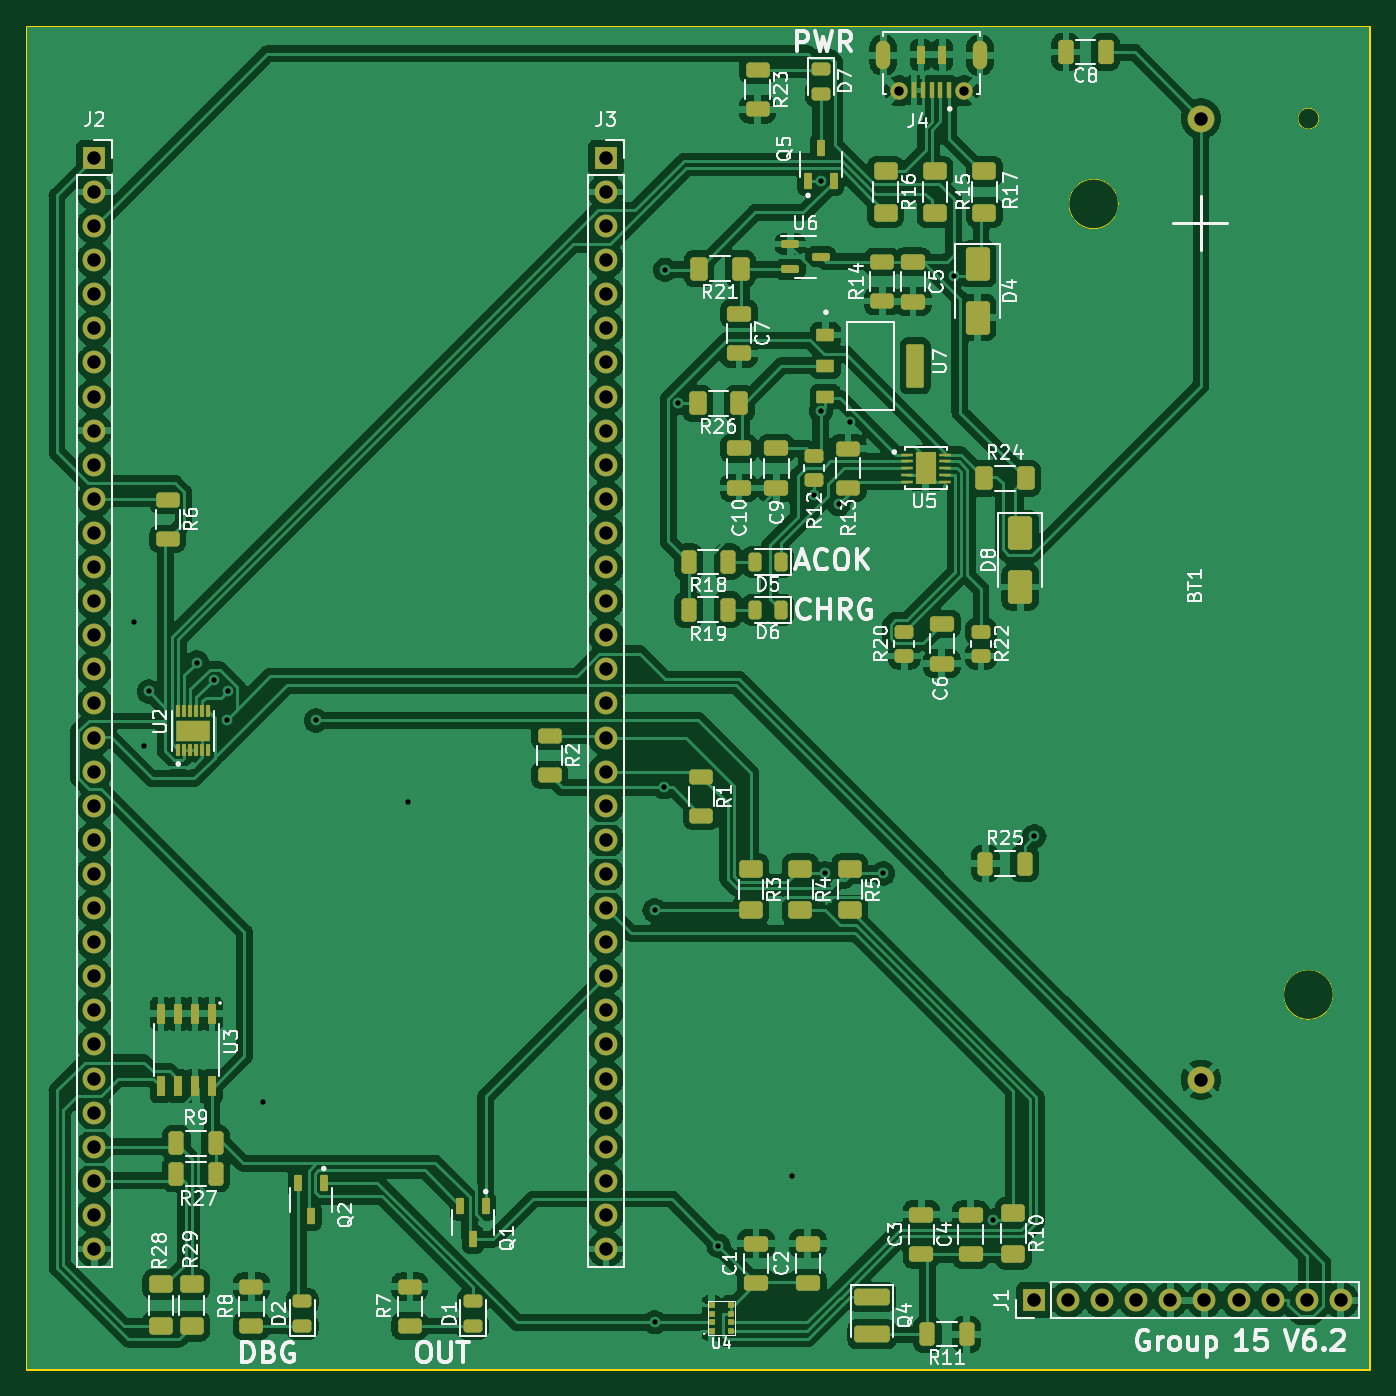
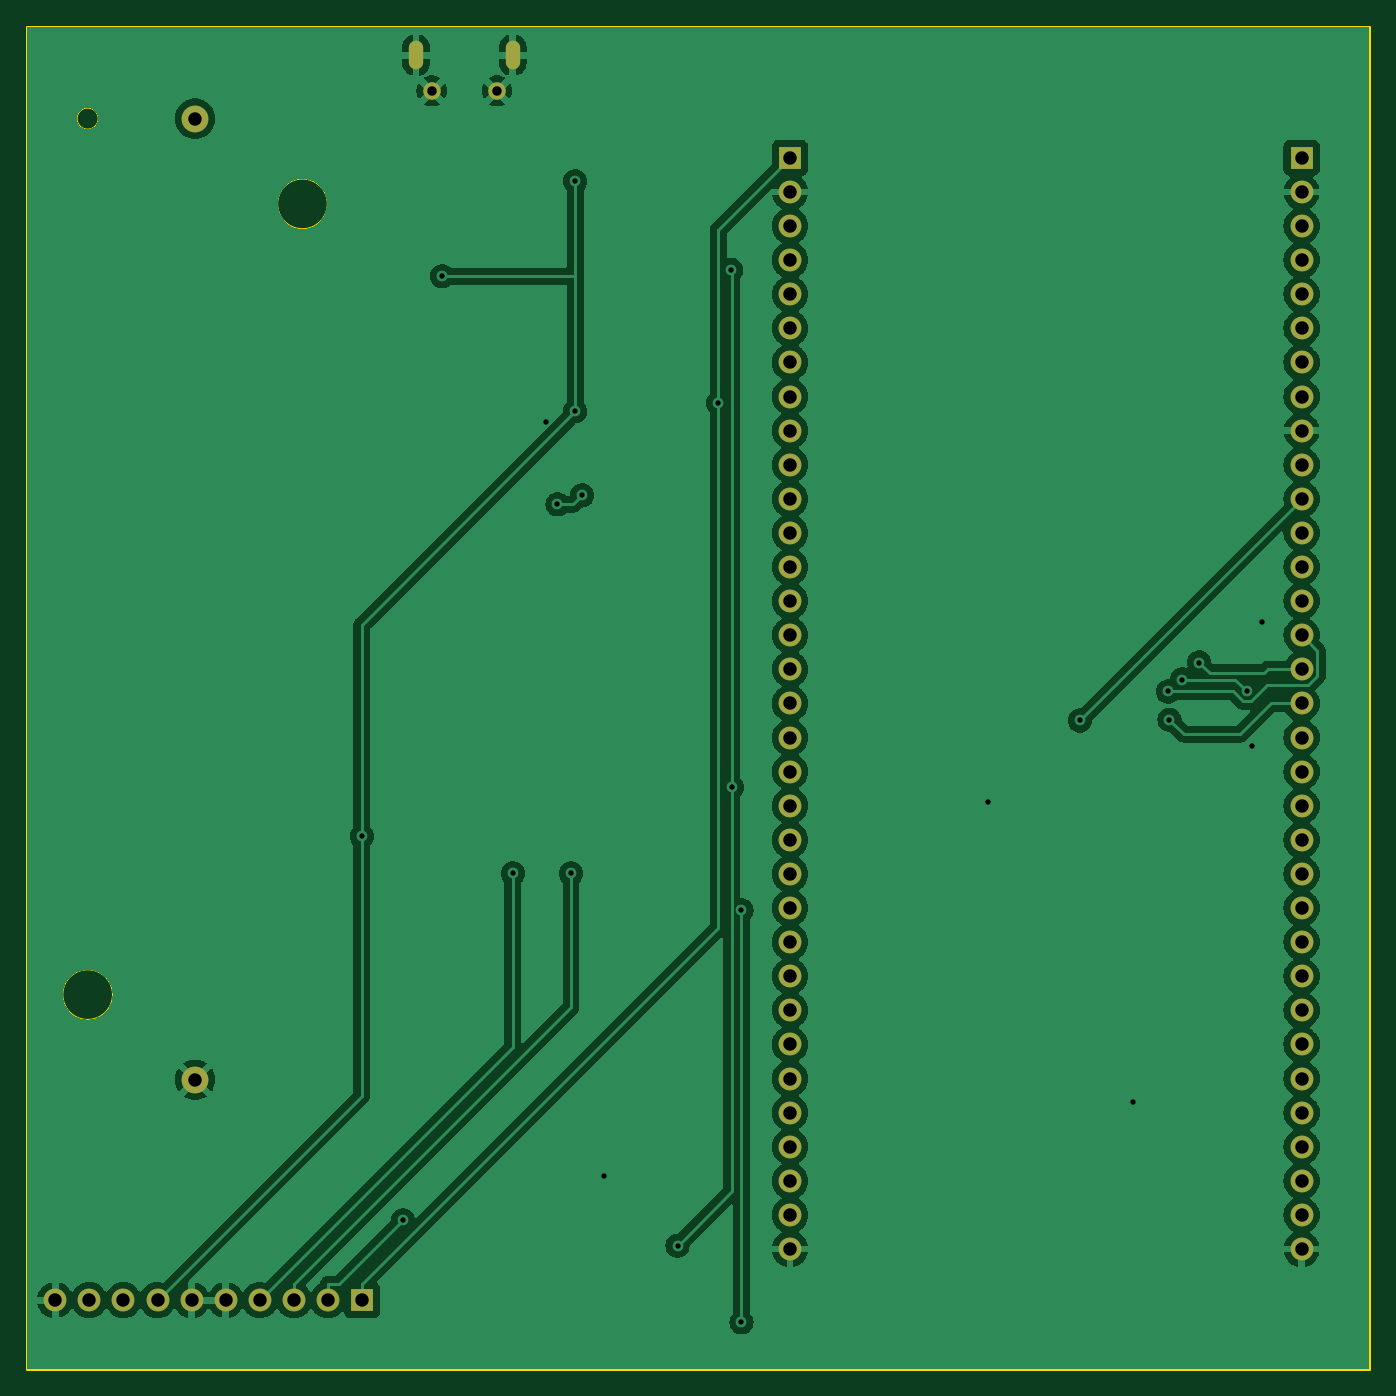
Circuit board: 11 layer files. Board 100.0 x 100.0 mm.
- bottom_copper: EnviroHAT-B_Cu.gbr (209297 bytes)
- bottom_mask: EnviroHAT-B_Mask.gbr (2887 bytes)
- paste: EnviroHAT-B_Paste.gbr (729 bytes)
- bottom_silk: EnviroHAT-B_Silkscreen.gbr (472 bytes)
- outline: EnviroHAT-Edge_Cuts.gbr (1037 bytes)
- top_copper: EnviroHAT-F_Cu.gbr (496421 bytes)
- top_mask: EnviroHAT-F_Mask.gbr (11778 bytes)
- paste: EnviroHAT-F_Paste.gbr (9872 bytes)
- top_silk: EnviroHAT-F_Silkscreen.gbr (113952 bytes)
- drill: EnviroHAT-NPTH.drl (272 bytes)
- drill: EnviroHAT-PTH.drl (1908 bytes)

=== bottom_copper: EnviroHAT-B_Cu.gbr (209297 bytes, source omitted) ===
=== bottom_mask: EnviroHAT-B_Mask.gbr ===
%TF.GenerationSoftware,KiCad,Pcbnew,(7.0.0)*%
%TF.CreationDate,2023-04-20T20:25:40+02:00*%
%TF.ProjectId,EnviroHAT,456e7669-726f-4484-9154-2e6b69636164,rev?*%
%TF.SameCoordinates,Original*%
%TF.FileFunction,Soldermask,Bot*%
%TF.FilePolarity,Negative*%
%FSLAX46Y46*%
G04 Gerber Fmt 4.6, Leading zero omitted, Abs format (unit mm)*
G04 Created by KiCad (PCBNEW (7.0.0)) date 2023-04-20 20:25:40*
%MOMM*%
%LPD*%
G01*
G04 APERTURE LIST*
%ADD10R,1.700000X1.700000*%
%ADD11O,1.700000X1.700000*%
%ADD12C,2.000000*%
%ADD13C,1.300000*%
%ADD14O,1.070000X2.140000*%
G04 APERTURE END LIST*
D10*
%TO.C,J3*%
X132079999Y-48005999D03*
D11*
X132079999Y-50545999D03*
X132079999Y-53085999D03*
X132079999Y-55625999D03*
X132079999Y-58165999D03*
X132079999Y-60705999D03*
X132079999Y-63245999D03*
X132079999Y-65785999D03*
X132079999Y-68325999D03*
X132079999Y-70865999D03*
X132079999Y-73405999D03*
X132079999Y-75945999D03*
X132079999Y-78485999D03*
X132079999Y-81025999D03*
X132079999Y-83565999D03*
X132079999Y-86105999D03*
X132079999Y-88645999D03*
X132079999Y-91185999D03*
X132079999Y-93725999D03*
X132079999Y-96265999D03*
X132079999Y-98805999D03*
X132079999Y-101345999D03*
X132079999Y-103885999D03*
X132079999Y-106425999D03*
X132079999Y-108965999D03*
X132079999Y-111505999D03*
X132079999Y-114045999D03*
X132079999Y-116585999D03*
X132079999Y-119125999D03*
X132079999Y-121665999D03*
X132079999Y-124205999D03*
X132079999Y-126745999D03*
X132079999Y-129285999D03*
%TD*%
D10*
%TO.C,J2*%
X93979999Y-48005999D03*
D11*
X93979999Y-50545999D03*
X93979999Y-53085999D03*
X93979999Y-55625999D03*
X93979999Y-58165999D03*
X93979999Y-60705999D03*
X93979999Y-63245999D03*
X93979999Y-65785999D03*
X93979999Y-68325999D03*
X93979999Y-70865999D03*
X93979999Y-73405999D03*
X93979999Y-75945999D03*
X93979999Y-78485999D03*
X93979999Y-81025999D03*
X93979999Y-83565999D03*
X93979999Y-86105999D03*
X93979999Y-88645999D03*
X93979999Y-91185999D03*
X93979999Y-93725999D03*
X93979999Y-96265999D03*
X93979999Y-98805999D03*
X93979999Y-101345999D03*
X93979999Y-103885999D03*
X93979999Y-106425999D03*
X93979999Y-108965999D03*
X93979999Y-111505999D03*
X93979999Y-114045999D03*
X93979999Y-116585999D03*
X93979999Y-119125999D03*
X93979999Y-121665999D03*
X93979999Y-124205999D03*
X93979999Y-126745999D03*
X93979999Y-129285999D03*
%TD*%
D10*
%TO.C,J1*%
X163956999Y-133095999D03*
D11*
X166496999Y-133095999D03*
X169036999Y-133095999D03*
X171576999Y-133095999D03*
X174116999Y-133095999D03*
X176656999Y-133095999D03*
X179196999Y-133095999D03*
X181736999Y-133095999D03*
X184276999Y-133095999D03*
X186816999Y-133095999D03*
%TD*%
D12*
%TO.C,BT1*%
X176403000Y-45085000D03*
X176403000Y-116685000D03*
%TD*%
D13*
%TO.C,J4*%
X158762000Y-43008000D03*
X153912000Y-43008000D03*
D14*
X159936999Y-40357999D03*
X152736999Y-40357999D03*
%TD*%
M02*

=== paste: EnviroHAT-B_Paste.gbr ===
%TF.GenerationSoftware,KiCad,Pcbnew,(7.0.0)*%
%TF.CreationDate,2023-04-20T20:25:40+02:00*%
%TF.ProjectId,EnviroHAT,456e7669-726f-4484-9154-2e6b69636164,rev?*%
%TF.SameCoordinates,Original*%
%TF.FileFunction,Paste,Bot*%
%TF.FilePolarity,Positive*%
%FSLAX46Y46*%
G04 Gerber Fmt 4.6, Leading zero omitted, Abs format (unit mm)*
G04 Created by KiCad (PCBNEW (7.0.0)) date 2023-04-20 20:25:40*
%MOMM*%
%LPD*%
G01*
G04 APERTURE LIST*
%ADD10C,0.120000*%
G04 APERTURE END LIST*
D10*
%TO.C,BT1*%
X166053000Y-119435000D02*
X166053000Y-42335000D01*
X186753000Y-119435000D02*
X166053000Y-119435000D01*
X166053000Y-42335000D02*
X186753000Y-42335000D01*
X186753000Y-42335000D02*
X186753000Y-119435000D01*
%TD*%
M02*

=== bottom_silk: EnviroHAT-B_Silkscreen.gbr ===
%TF.GenerationSoftware,KiCad,Pcbnew,(7.0.0)*%
%TF.CreationDate,2023-04-20T20:25:40+02:00*%
%TF.ProjectId,EnviroHAT,456e7669-726f-4484-9154-2e6b69636164,rev?*%
%TF.SameCoordinates,Original*%
%TF.FileFunction,Legend,Bot*%
%TF.FilePolarity,Positive*%
%FSLAX46Y46*%
G04 Gerber Fmt 4.6, Leading zero omitted, Abs format (unit mm)*
G04 Created by KiCad (PCBNEW (7.0.0)) date 2023-04-20 20:25:40*
%MOMM*%
%LPD*%
G01*
G04 APERTURE LIST*
G04 APERTURE END LIST*
M02*

=== outline: EnviroHAT-Edge_Cuts.gbr ===
%TF.GenerationSoftware,KiCad,Pcbnew,(7.0.0)*%
%TF.CreationDate,2023-04-20T20:25:40+02:00*%
%TF.ProjectId,EnviroHAT,456e7669-726f-4484-9154-2e6b69636164,rev?*%
%TF.SameCoordinates,Original*%
%TF.FileFunction,Profile,NP*%
%FSLAX46Y46*%
G04 Gerber Fmt 4.6, Leading zero omitted, Abs format (unit mm)*
G04 Created by KiCad (PCBNEW (7.0.0)) date 2023-04-20 20:25:40*
%MOMM*%
%LPD*%
G01*
G04 APERTURE LIST*
%TA.AperFunction,Profile*%
%ADD10C,0.200000*%
%TD*%
%TA.AperFunction,Profile*%
%ADD11C,0.020000*%
%TD*%
G04 APERTURE END LIST*
D10*
X88939000Y-38227000D02*
X188939000Y-38227000D01*
X188939000Y-38227000D02*
X188939000Y-138227000D01*
X188939000Y-138227000D02*
X88939000Y-138227000D01*
X88939000Y-138227000D02*
X88939000Y-38227000D01*
D11*
%TO.C,BT1*%
X186253000Y-110335000D02*
G75*
G03*
X186253000Y-110335000I-1850000J0D01*
G01*
X170253000Y-51435000D02*
G75*
G03*
X170253000Y-51435000I-1850000J0D01*
G01*
X185188000Y-45085000D02*
G75*
G03*
X185188000Y-45085000I-785000J0D01*
G01*
%TD*%
M02*

=== top_copper: EnviroHAT-F_Cu.gbr (496421 bytes, source omitted) ===
=== top_mask: EnviroHAT-F_Mask.gbr (11778 bytes, source omitted) ===
=== paste: EnviroHAT-F_Paste.gbr (9872 bytes, source omitted) ===
=== top_silk: EnviroHAT-F_Silkscreen.gbr (113952 bytes, source omitted) ===
=== drill: EnviroHAT-NPTH.drl ===
M48
; DRILL file {KiCad (7.0.0)} date Thu Apr 20 20:35:35 2023
; FORMAT={-:-/ absolute / inch / decimal}
; #@! TF.CreationDate,2023-04-20T20:35:35+02:00
; #@! TF.GenerationSoftware,Kicad,Pcbnew,(7.0.0)
; #@! TF.FileFunction,NonPlated,1,2,NPTH
FMAT,2
INCH
%
G90
G05
T0
M30

=== drill: EnviroHAT-PTH.drl ===
M48
; DRILL file {KiCad (7.0.0)} date Thu Apr 20 20:35:35 2023
; FORMAT={-:-/ absolute / inch / decimal}
; #@! TF.CreationDate,2023-04-20T20:35:35+02:00
; #@! TF.GenerationSoftware,Kicad,Pcbnew,(7.0.0)
; #@! TF.FileFunction,Plated,1,2,PTH
FMAT,2
INCH
; #@! TA.AperFunction,Plated,PTH,ViaDrill
T1C0.0157
; #@! TA.AperFunction,Plated,PTH,ComponentDrill
T2C0.0197
; #@! TA.AperFunction,Plated,PTH,ComponentDrill
T3C0.0276
; #@! TA.AperFunction,Plated,PTH,ComponentDrill
T4C0.0394
%
G90
G05
T1
X3.815Y-3.25
X3.845Y-3.615
X3.86Y-3.455
X4.0Y-3.37
X4.05Y-3.42
X4.0875Y-3.5375
X4.0908Y-3.455
X4.195Y-4.66
X4.35Y-3.54
X4.62Y-3.78
X5.3426Y-5.3049
X5.3427Y-4.097
X5.3712Y-3.7363
X5.3731Y-2.2185
X5.4109Y-2.61
X5.53Y-5.08
X5.745Y-4.875
X5.8096Y-2.8798
X5.83Y-1.9588
X5.83Y-2.6331
X5.8425Y-3.9887
X5.8822Y-2.9056
X5.915Y-2.665
X6.0132Y-3.9887
X6.22Y-2.2369
X6.3351Y-5.006
X6.4563Y-3.8799
T3
X6.0595Y-1.6932
X6.2505Y-1.6932
T4
X3.7Y-1.89
X3.7Y-1.99
X3.7Y-2.09
X3.7Y-2.19
X3.7Y-2.29
X3.7Y-2.39
X3.7Y-2.49
X3.7Y-2.59
X3.7Y-2.69
X3.7Y-2.79
X3.7Y-2.89
X3.7Y-2.99
X3.7Y-3.09
X3.7Y-3.19
X3.7Y-3.29
X3.7Y-3.39
X3.7Y-3.49
X3.7Y-3.59
X3.7Y-3.69
X3.7Y-3.79
X3.7Y-3.89
X3.7Y-3.99
X3.7Y-4.09
X3.7Y-4.19
X3.7Y-4.29
X3.7Y-4.39
X3.7Y-4.49
X3.7Y-4.59
X3.7Y-4.69
X3.7Y-4.79
X3.7Y-4.89
X3.7Y-4.99
X3.7Y-5.09
X5.2Y-1.89
X5.2Y-1.99
X5.2Y-2.09
X5.2Y-2.19
X5.2Y-2.29
X5.2Y-2.39
X5.2Y-2.49
X5.2Y-2.59
X5.2Y-2.69
X5.2Y-2.79
X5.2Y-2.89
X5.2Y-2.99
X5.2Y-3.09
X5.2Y-3.19
X5.2Y-3.29
X5.2Y-3.39
X5.2Y-3.49
X5.2Y-3.59
X5.2Y-3.69
X5.2Y-3.79
X5.2Y-3.89
X5.2Y-3.99
X5.2Y-4.09
X5.2Y-4.19
X5.2Y-4.29
X5.2Y-4.39
X5.2Y-4.49
X5.2Y-4.59
X5.2Y-4.69
X5.2Y-4.79
X5.2Y-4.89
X5.2Y-4.99
X5.2Y-5.09
X6.455Y-5.24
X6.555Y-5.24
X6.655Y-5.24
X6.755Y-5.24
X6.855Y-5.24
X6.945Y-1.775
X6.945Y-4.5939
X6.955Y-5.24
X7.055Y-5.24
X7.155Y-5.24
X7.255Y-5.24
X7.355Y-5.24
T2
G00X6.0133Y-1.5731
M15
G01X6.0133Y-1.6046
M16
G05
G00X6.2967Y-1.5731
M15
G01X6.2967Y-1.6046
M16
G05
T0
M30

